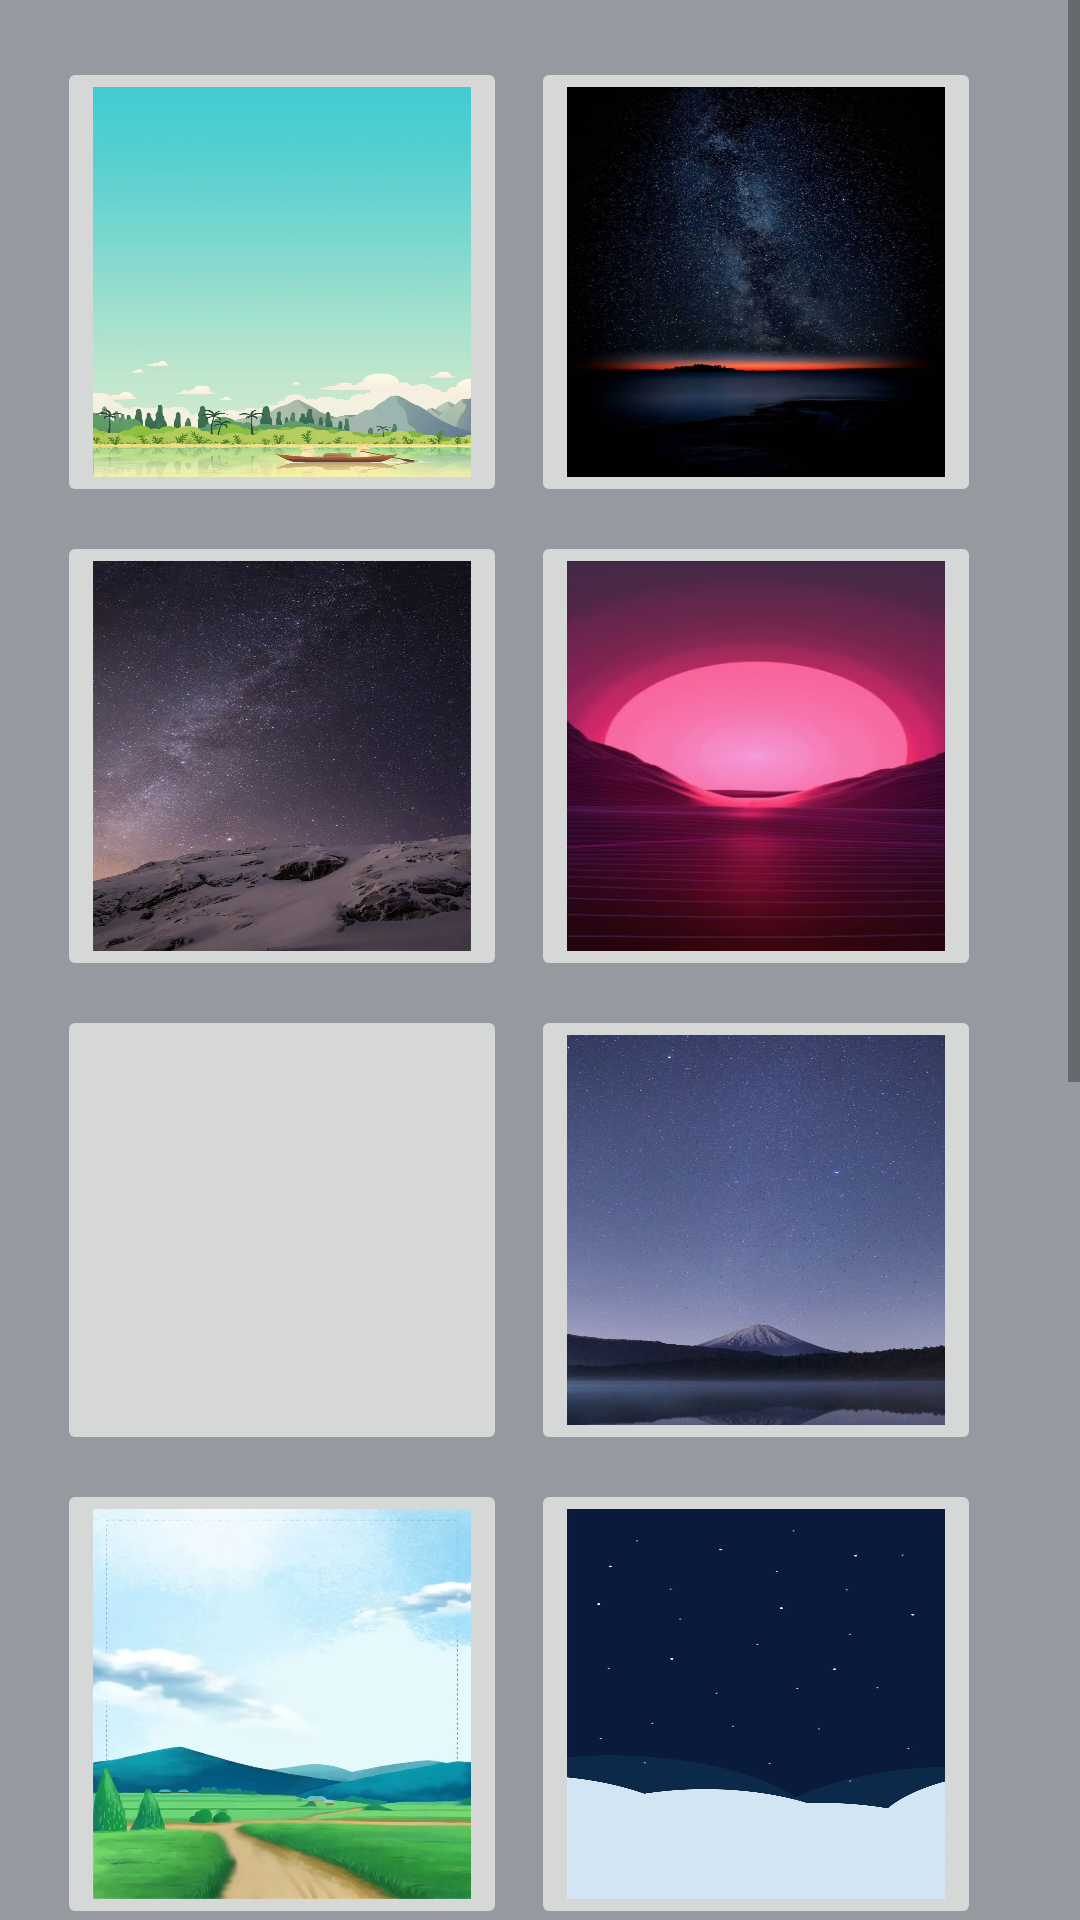

Layout XML and referenced resources for this Android screen:
<!-- AndroidManifest.xml: application theme Theme.CovidBlast -->
<!-- res/layout/fragment_background.xml -->
<?xml version="1.0" encoding="utf-8"?>
<ScrollView
    android:id="@+id/root_backgrounds"
    xmlns:app="http://schemas.android.com/apk/res-auto"
    xmlns:tools="http://schemas.android.com/tools"
    xmlns:android="http://schemas.android.com/apk/res/android"
    android:layout_width="wrap_content"
    android:layout_height="wrap_content"
    android:layout_below="@+id/btn_backgrounds"
    android:layout_centerHorizontal="true"
    android:background="@color/grey"
    tools:context=".BackgroundFragment">

    <GridLayout
        android:layout_width="wrap_content"
        android:layout_height="wrap_content"
        android:padding="15dp"
        android:useDefaultMargins="true"
        android:columnCount="2">

        <ImageButton
            android:id="@+id/river_boat_img_btn"
            android:layout_width="150dp"
            android:layout_height="150dp"
            app:srcCompat="@drawable/river_boat"
            android:scaleType="fitXY"
            tools:ignore="ContentDescription" />

        <ImageButton
            android:id="@+id/dark_sky_img_btn"
            android:layout_width="150dp"
            android:layout_height="150dp"
            app:srcCompat="@drawable/dark_sky"
            android:scaleType="fitXY"
            tools:ignore="ContentDescription" />

        <ImageButton
            android:id="@+id/night_snow_img_btn"
            android:layout_width="150dp"
            android:layout_height="150dp"
            app:srcCompat="@drawable/night_snow"
            android:scaleType="fitXY"
            tools:ignore="ContentDescription" />

        <ImageButton
            android:id="@+id/red_sunset_img_btn"
            android:layout_width="150dp"
            android:layout_height="150dp"
            app:srcCompat="@drawable/red_sunset"
            android:scaleType="fitXY"
            tools:ignore="ContentDescription"
            />

        <ImageButton
            android:id="@+id/retro_img_btn"
            android:layout_width="150dp"
            android:layout_height="150dp"
            app:srcCompat="@drawable/retro"
            android:scaleType="fitXY"
            tools:ignore="ContentDescription" />

        <ImageButton
            android:id="@+id/river_img_btn"
            android:layout_width="150dp"
            android:layout_height="150dp"
            app:srcCompat="@drawable/river"
            android:scaleType="fitXY"
            tools:ignore="ContentDescription" />

        <ImageButton
            android:id="@+id/landscape_img_btn"
            android:layout_width="150dp"
            android:layout_height="150dp"
            app:srcCompat="@drawable/landscape"
            android:scaleType="fitXY"
            tools:ignore="ContentDescription" />

        <ImageButton
            android:id="@+id/space_img_btn"
            android:layout_width="150dp"
            android:layout_height="150dp"
            app:srcCompat="@drawable/space"
            android:scaleType="fitXY"
            tools:ignore="ContentDescription" />

        <ImageButton
            android:id="@+id/island_img_btn"
            android:layout_width="150dp"
            android:layout_height="150dp"
            app:srcCompat="@drawable/island"
            android:scaleType="fitXY"
            tools:ignore="ContentDescription" />

        <ImageButton
            android:id="@+id/cartoon_sky_img_btn"
            android:layout_width="150dp"
            android:layout_height="150dp"
            app:srcCompat="@drawable/cartoon_sky"
            android:scaleType="fitXY"
            tools:ignore="ContentDescription" />

        <ImageButton
            android:id="@+id/deep_sea_img_btn"
            android:layout_width="150dp"
            android:layout_height="150dp"
            app:srcCompat="@drawable/deep_sea"
            android:scaleType="fitXY"
            tools:ignore="ContentDescription" />

        <ImageButton
            android:id="@+id/desert_img_btn"
            android:layout_width="150dp"
            android:layout_height="150dp"
            app:srcCompat="@drawable/desert"

            android:scaleType="fitXY"
            tools:ignore="ContentDescription" />

        <ImageButton
            android:id="@+id/pyramid_img_btn"
            android:layout_width="150dp"
            android:layout_height="150dp"
            app:srcCompat="@drawable/pyramid"
            android:scaleType="fitXY"
            tools:ignore="ContentDescription" />

        <ImageButton
            android:id="@+id/hospital_img_btn"
            android:layout_width="150dp"
            android:layout_height="150dp"
            app:srcCompat="@drawable/hospital"
            android:scaleType="fitXY"
            tools:ignore="ContentDescription" />

    </GridLayout>
</ScrollView>
<!-- resources referenced by this layout -->
<resources>
  <color name="grey">#BF717980</color>
  <!-- drawable cartoon_sky: webp bitmap (drawable, 126202 bytes) -->
  <!-- drawable dark_sky: webp bitmap (drawable, 365994 bytes) -->
  <!-- drawable deep_sea: webp bitmap (drawable, 368580 bytes) -->
  <!-- drawable desert: jpeg bitmap (drawable, 47466 bytes) -->
  <!-- drawable hospital: jpg bitmap (drawable, 63389 bytes) -->
  <!-- drawable island: webp bitmap (drawable, 14296 bytes) -->
  <!-- drawable landscape: webp bitmap (drawable, 23902 bytes) -->
  <!-- drawable night_snow: webp bitmap (drawable, 595636 bytes) -->
  <!-- drawable pyramid: webp bitmap (drawable, 64042 bytes) -->
  <!-- drawable red_sunset: jpg bitmap (drawable, 10140 bytes) -->
  <!-- drawable river: jpeg bitmap (drawable, 128966 bytes) -->
  <!-- drawable river_boat: webp bitmap (drawable, 360618 bytes) -->
  <!-- drawable space: png bitmap (drawable, 22447 bytes) -->
  <style name="Theme.CovidBlast" parent="Theme.MaterialComponents.DayNight.DarkActionBar">
          
          <item name="colorPrimary">@color/purple_500</item>
          <item name="colorPrimaryVariant">@color/purple_700</item>
          <item name="colorOnPrimary">@color/white</item>
          
          <item name="colorSecondary">@color/teal_200</item>
          <item name="colorSecondaryVariant">@color/teal_700</item>
          <item name="colorOnSecondary">@color/black</item>
          
          <item name="android:statusBarColor" tools:targetApi="l">?attr/colorPrimaryVariant</item>
          
      </style>
  <color name="purple_500">#FF6200EE</color>
  <color name="purple_700">#FF3700B3</color>
  <color name="white">#FFFFFFFF</color>
  <color name="teal_200">#FF03DAC5</color>
  <color name="teal_700">#FF018786</color>
  <color name="black">#FF000000</color>
</resources>
